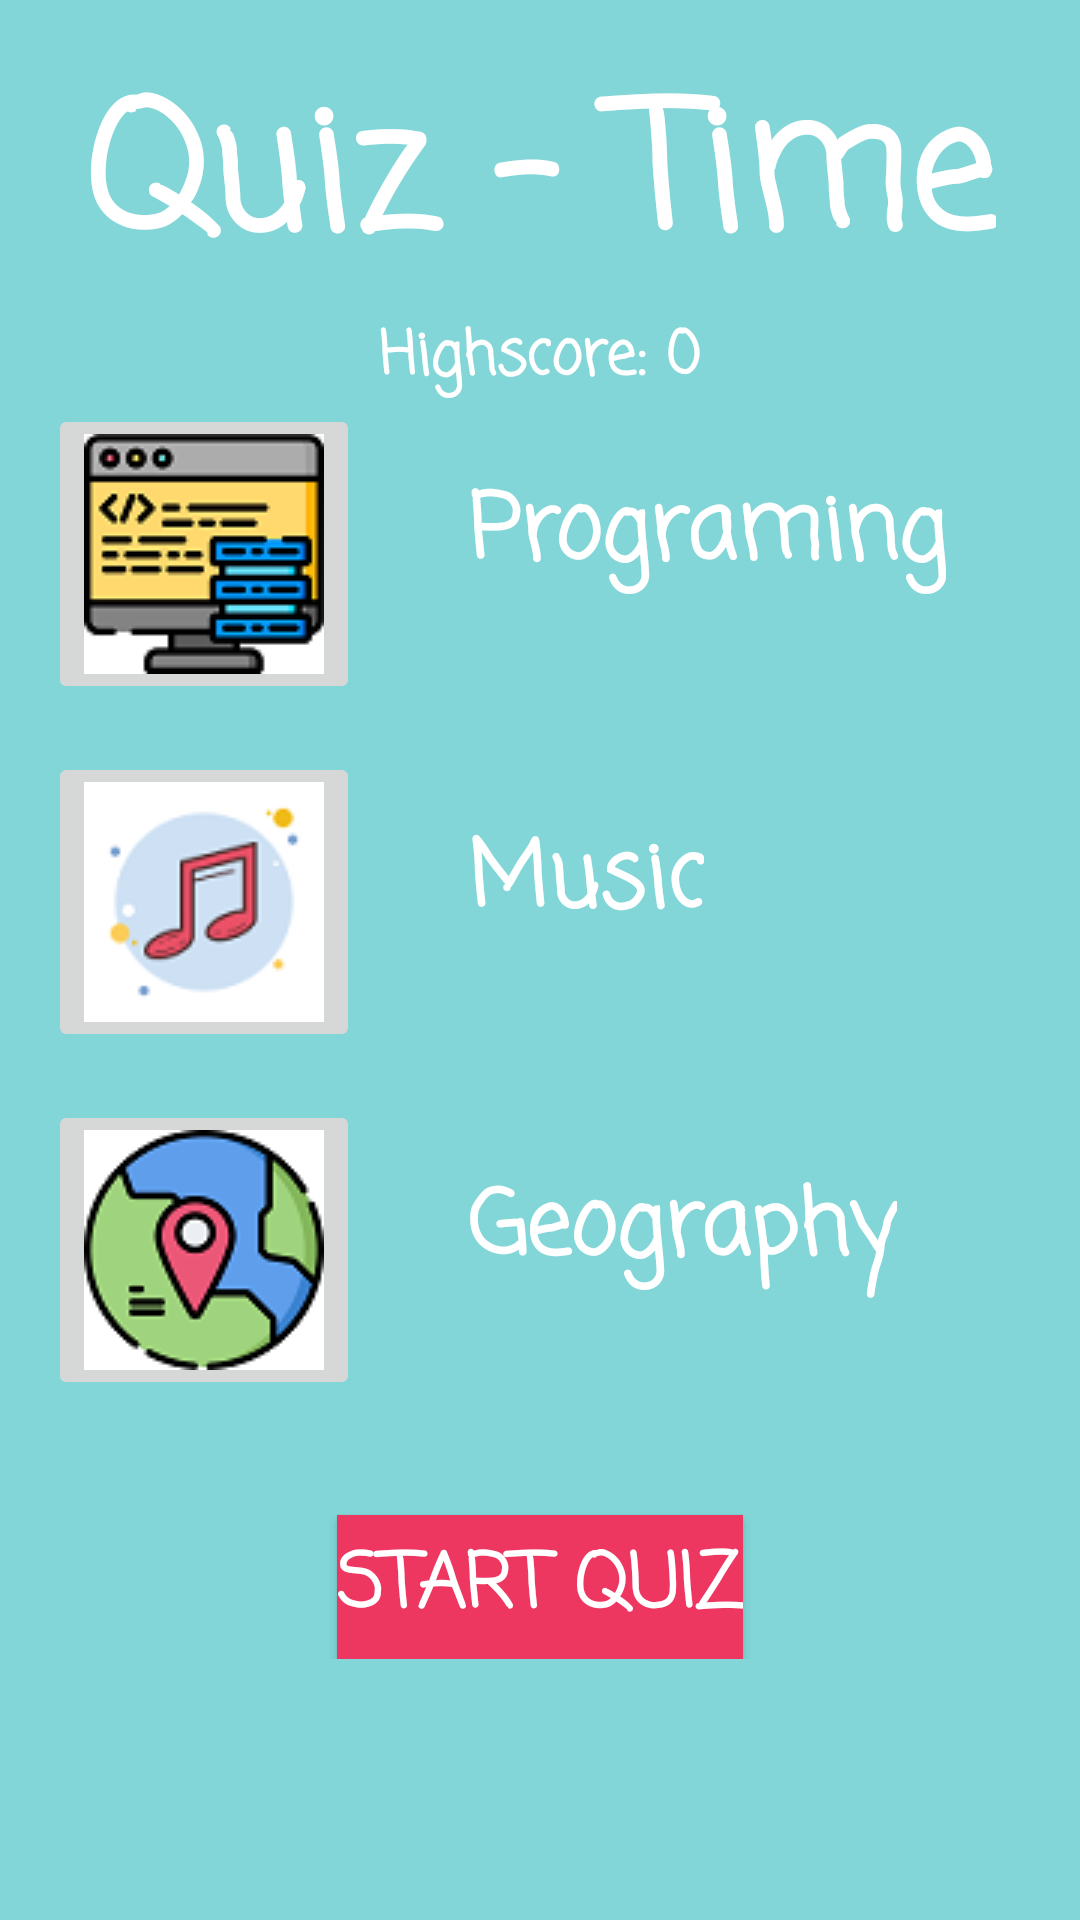

Here is an Android app screen rendered from its layout file. Give the layout XML and the strings, colors and styles it references.
<!-- AndroidManifest.xml: application theme AppTheme -->
<!-- res/layout/activity_starting_screen.xml -->
<?xml version="1.0" encoding="utf-8"?>
<RelativeLayout xmlns:android="http://schemas.android.com/apk/res/android"
    xmlns:app="http://schemas.android.com/apk/res-auto"
    xmlns:tools="http://schemas.android.com/tools"
    android:layout_width="match_parent"
    android:layout_height="match_parent"
    android:background="#82d6d8"
    android:padding="16dp"
    tools:context="com.example.koralzakai.quizapp.StartingScreenActivity">
<LinearLayout
    android:layout_width="match_parent"
    android:layout_height="wrap_content"
    android:orientation="vertical"
    android:gravity="center_horizontal">


    <TextView
        android:layout_width="wrap_content"
        android:layout_height="wrap_content"
        android:layout_centerHorizontal="true"
        android:layout_marginTop="0dp"
        android:textStyle="bold"
        android:fontFamily="casual"
        android:text="Quiz - Time"
        android:textColor="@android:color/white"
        android:textSize="58dp"
        />

    <TextView
        android:id="@+id/text_view_highscore"
        android:layout_width="wrap_content"
        android:layout_height="wrap_content"
        android:layout_above="@id/button_start_quiz"
        android:layout_alignEnd="@+id/button_start_quiz"
        android:fontFamily="casual"
        android:text="Highscore: 0"
        android:textColor="@android:color/white"
        android:textSize="20sp"
        android:textStyle="bold" />


    <LinearLayout
        android:layout_width="match_parent"
        android:layout_height="match_parent"
        android:layout_below="@+id/text_view_highscore"
        android:layout_marginTop="0dp"
        android:orientation="vertical">

        <ImageButton
            android:id="@+id/imageButtonPrograming"
            android:layout_width="wrap_content"
            android:layout_height="wrap_content"
            android:layout_alignParentStart="true"
            android:layout_alignParentTop="true"
            android:layout_alignParentBottom="true"
            android:layout_toStartOf="@+id/imageButtonMusic"
            app:srcCompat="@drawable/prog" />

        <TextView
            android:id="@+id/Programing"
            android:layout_width="wrap_content"
            android:layout_height="wrap_content"
            android:layout_marginStart="140dp"
            android:layout_marginTop="-80dp"
            android:fontFamily="casual"
            android:text="Programing"
            android:textColor="@android:color/white"
            android:textSize="30sp"
            android:textStyle="bold" />

        <ImageButton
            android:id="@+id/imageButtonMusic"
            android:layout_width="wrap_content"
            android:layout_height="wrap_content"
            android:layout_alignParentTop="true"
            android:layout_alignParentBottom="true"
            android:layout_marginTop="50dp"
            android:layout_toStartOf="@+id/imageButtonGeography"
            app:srcCompat="@drawable/music" />

        <TextView
            android:id="@+id/Music"
            android:layout_width="wrap_content"
            android:layout_height="wrap_content"
            android:layout_marginStart="140dp"
            android:layout_marginTop="-80dp"
            android:fontFamily="casual"
            android:text="Music"
            android:textColor="@android:color/white"
            android:textSize="30sp"
            android:textStyle="bold" />

        <ImageButton
            android:id="@+id/imageButtonGeography"
            android:layout_width="wrap_content"
            android:layout_height="wrap_content"
            android:layout_alignParentTop="true"
            android:layout_alignParentEnd="true"
            android:layout_alignParentBottom="true"
            android:layout_marginTop="50dp"
            app:srcCompat="@drawable/geo" />

        <TextView
            android:id="@+id/Geography"
            android:layout_width="wrap_content"
            android:layout_height="wrap_content"
            android:layout_marginStart="140dp"
            android:layout_marginTop="-80dp"
            android:fontFamily="casual"
            android:text="Geography"
            android:textColor="@android:color/white"
            android:textSize="30sp"
            android:textStyle="bold" />

    </LinearLayout>

    <Button
        android:id="@+id/button_start_quiz"
        android:layout_width="wrap_content"
        android:layout_height="wrap_content"
        android:layout_alignParentBottom="true"
        android:layout_centerHorizontal="true"
        android:layout_marginTop="-30dp"
        android:fontFamily="casual"
        android:text="Start Quiz"
        android:textSize="25dp"
        android:textStyle="bold"
        android:textColor="@android:color/white"
        android:background="#ed3660"/>

</LinearLayout>
</RelativeLayout>
<!-- resources referenced by this layout -->
<resources>
  <!-- drawable geo: png bitmap (drawable, 6956 bytes) -->
  <!-- drawable music: png bitmap (drawable, 4636 bytes) -->
  <!-- drawable prog: png bitmap (drawable, 5653 bytes) -->
  <style name="AppTheme" parent="Theme.AppCompat.Light.DarkActionBar">
          
          <item name="colorPrimary">#82d6d8</item>
          <item name="android:fontFamily">casual</item>
          <item name="colorPrimaryDark">@color/colorPrimaryDark</item>
          <item name="colorAccent">@color/colorAccent</item>
      </style>
  <color name="colorPrimaryDark">#00574B</color>
  <color name="colorAccent">#D81B60</color>
</resources>
